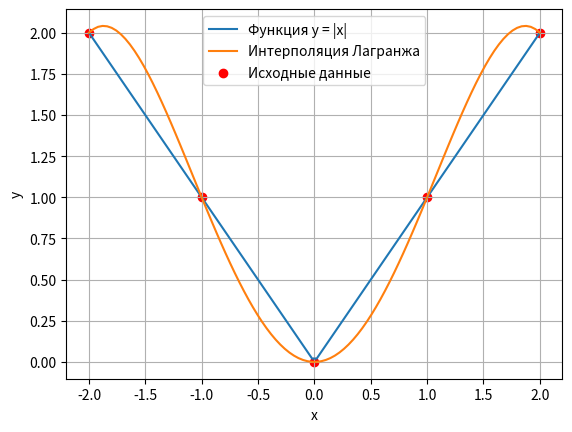

Python code for this plot:
""" [redacted] """

import numpy
from matplotlib import pyplot

def methodLagrange(xValues, yValues, x):

    """
    :param xValues: исходые данные значения х
    :param yValues: исходные данные значения у
    :param x: точка, для которой необходимо найти соответствующий у

    :return: у соответсвуюищй заданому х
    """
    result = 0
    for i in range(len(xValues)):
        step = yValues[i]
        for j in range(len(xValues)):
            if j != i:
                # Вычисляем многочлен Лагранжа для каждой точки
                step *= (x - xValues[j]) / (xValues[i] - xValues[j])
        result += step
    return result

def main():
    x = 3
    # количество узлов для исходных данных
    stepCount = 5

    xValues = numpy.linspace(-2, 2, stepCount)
    yValues = numpy.abs(xValues)

    xIValues = numpy.linspace(-2, 2, 100)
    yIValues = methodLagrange(xValues, yValues, xIValues)

    pyplot.plot(xIValues, numpy.abs(xIValues), label='Функция y = |x|')
    pyplot.plot(xIValues, yIValues, label='Интерполяция Лагранжа')
    pyplot.scatter(xValues, yValues, color='red', label='Исходные данные')
    pyplot.xlabel('x')
    pyplot.ylabel('y')
    pyplot.legend()
    pyplot.grid(True)
    pyplot.show()


    print(f'x = {xValues}')
    print(f'y = {yValues}')

    print(f'при x = {x} -> y = {numpy.round(methodLagrange(xValues, yValues, x), 2)}')

if __name__ == "__main__":
    main()

